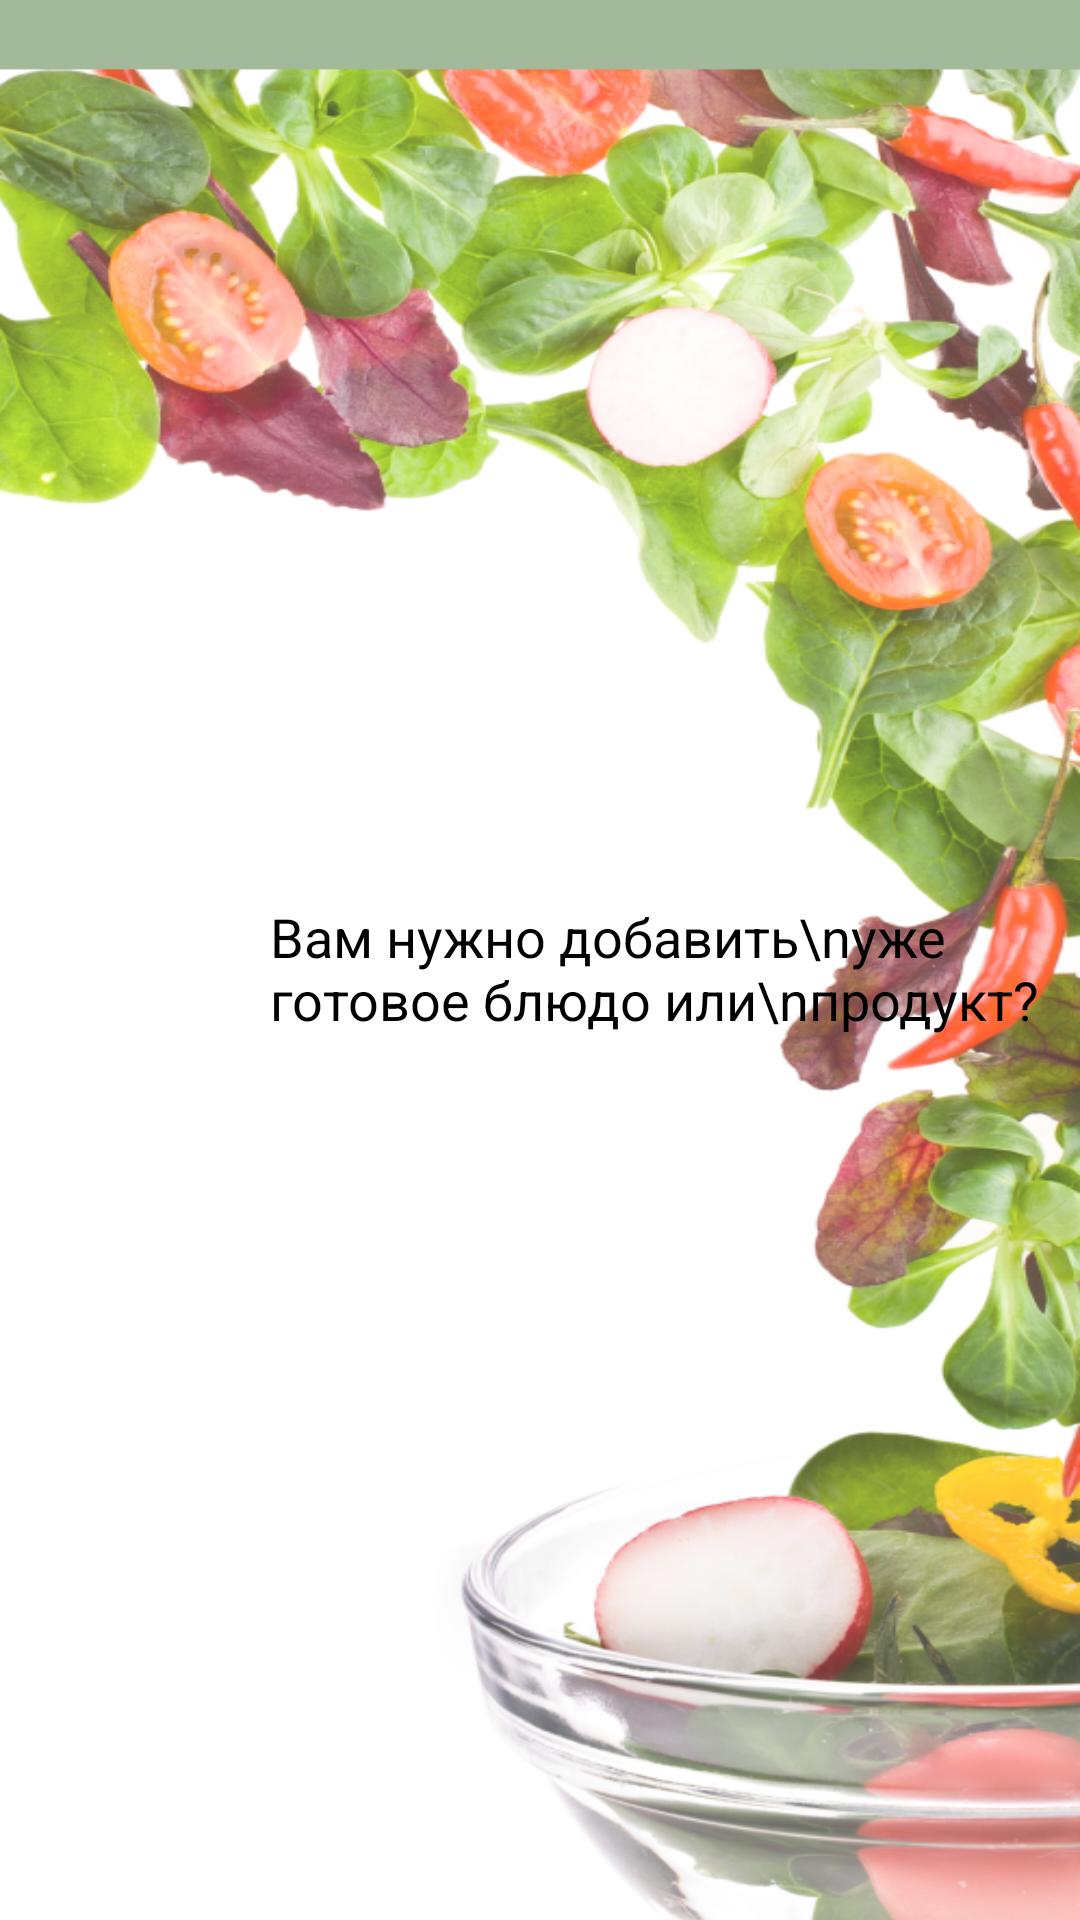

Android layout source for this screen:
<!-- AndroidManifest.xml: application theme AppTheme -->
<!-- res/layout/activity_kind.xml -->
<?xml version="1.0" encoding="utf-8"?>
<LinearLayout  xmlns:android="http://schemas.android.com/apk/res/android"
    xmlns:tools="http://schemas.android.com/tools"
    android:layout_width="match_parent"
    android:layout_height="match_parent"
    android:background="#8BA781">
<LinearLayout
    android:orientation="vertical"
    android:layout_width="match_parent"
    android:layout_height="match_parent"
    android:background="@drawable/fon"
    >

    <TextView
        android:id="@+id/bgResult"
        android:layout_width="wrap_content"
        android:layout_height="wrap_content"
        android:layout_alignParentStart="true"
        android:layout_alignParentEnd="true"
        android:layout_marginTop="300dp"
        android:paddingLeft="90dp"
        android:textColor="@android:color/black"
        style="@style/TextSize18"
        android:text="Вам нужно добавить\nуже готовое блюдо или\nпродукт?"
        />

    <ListView
        android:id="@+id/kindList"
        android:layout_width="match_parent"
        android:layout_height="match_parent"
        android:layout_marginTop="100dp"
        tools:listitem="@layout/list_for_kind_and_category"
        android:background="@android:color/transparent"
        android:dividerHeight="0dp"
        android:divider="@android:color/transparent"
        />
</LinearLayout>
</LinearLayout>
<!-- res/layout/list_for_kind_and_category.xml (included above) -->
<?xml version="1.0" encoding="utf-8"?>
<RelativeLayout xmlns:android="http://schemas.android.com/apk/res/android"
    xmlns:tools="http://schemas.android.com/tools"
    android:layout_width="match_parent"
    android:layout_height="match_parent">

    <TextView
        android:id="@+id/parent_fon"
        android:layout_width="wrap_content"
        android:layout_height="76dp"
        android:layout_alignParentStart="true"
        android:layout_alignParentEnd="true"
        android:layout_marginStart="90dp"
        android:layout_marginEnd="89dp"
        android:layout_marginBottom="20dp"
        android:background="#D9ABC6A2"
        android:gravity="top"

        />

    <TextView
        android:id="@+id/name"
        android:layout_width="wrap_content"
        android:layout_height="wrap_content"
        android:layout_alignTop="@+id/parent_fon"
        android:layout_centerInParent="true"
        android:layout_marginTop="28dp"
        tools:text="Название"
        android:textColor="#450101"/>


</RelativeLayout>
<!-- resources referenced by this layout -->
<resources>
  <!-- drawable fon: png bitmap (drawable, 506923 bytes) -->
  <style name="TextSize18">
          <item name="android:textSize">18sp</item>
      </style>
  <style name="AppTheme" parent="Theme.AppCompat.Light.NoActionBar">
          
          <item name="colorPrimary">@color/colorPrimary</item>
          <item name="colorPrimaryDark">@color/colorPrimaryDark</item>
          <item name="colorAccent">@color/colorAccent</item>
      </style>
  <!-- not gathered from this repository: default colours our renderer supplied (Android Studio template values) -->
  <color name="colorPrimary">#FF6200EE</color>
  <color name="colorPrimaryDark">#FF3700B3</color>
  <color name="colorAccent">#FF03DAC5</color>
</resources>
